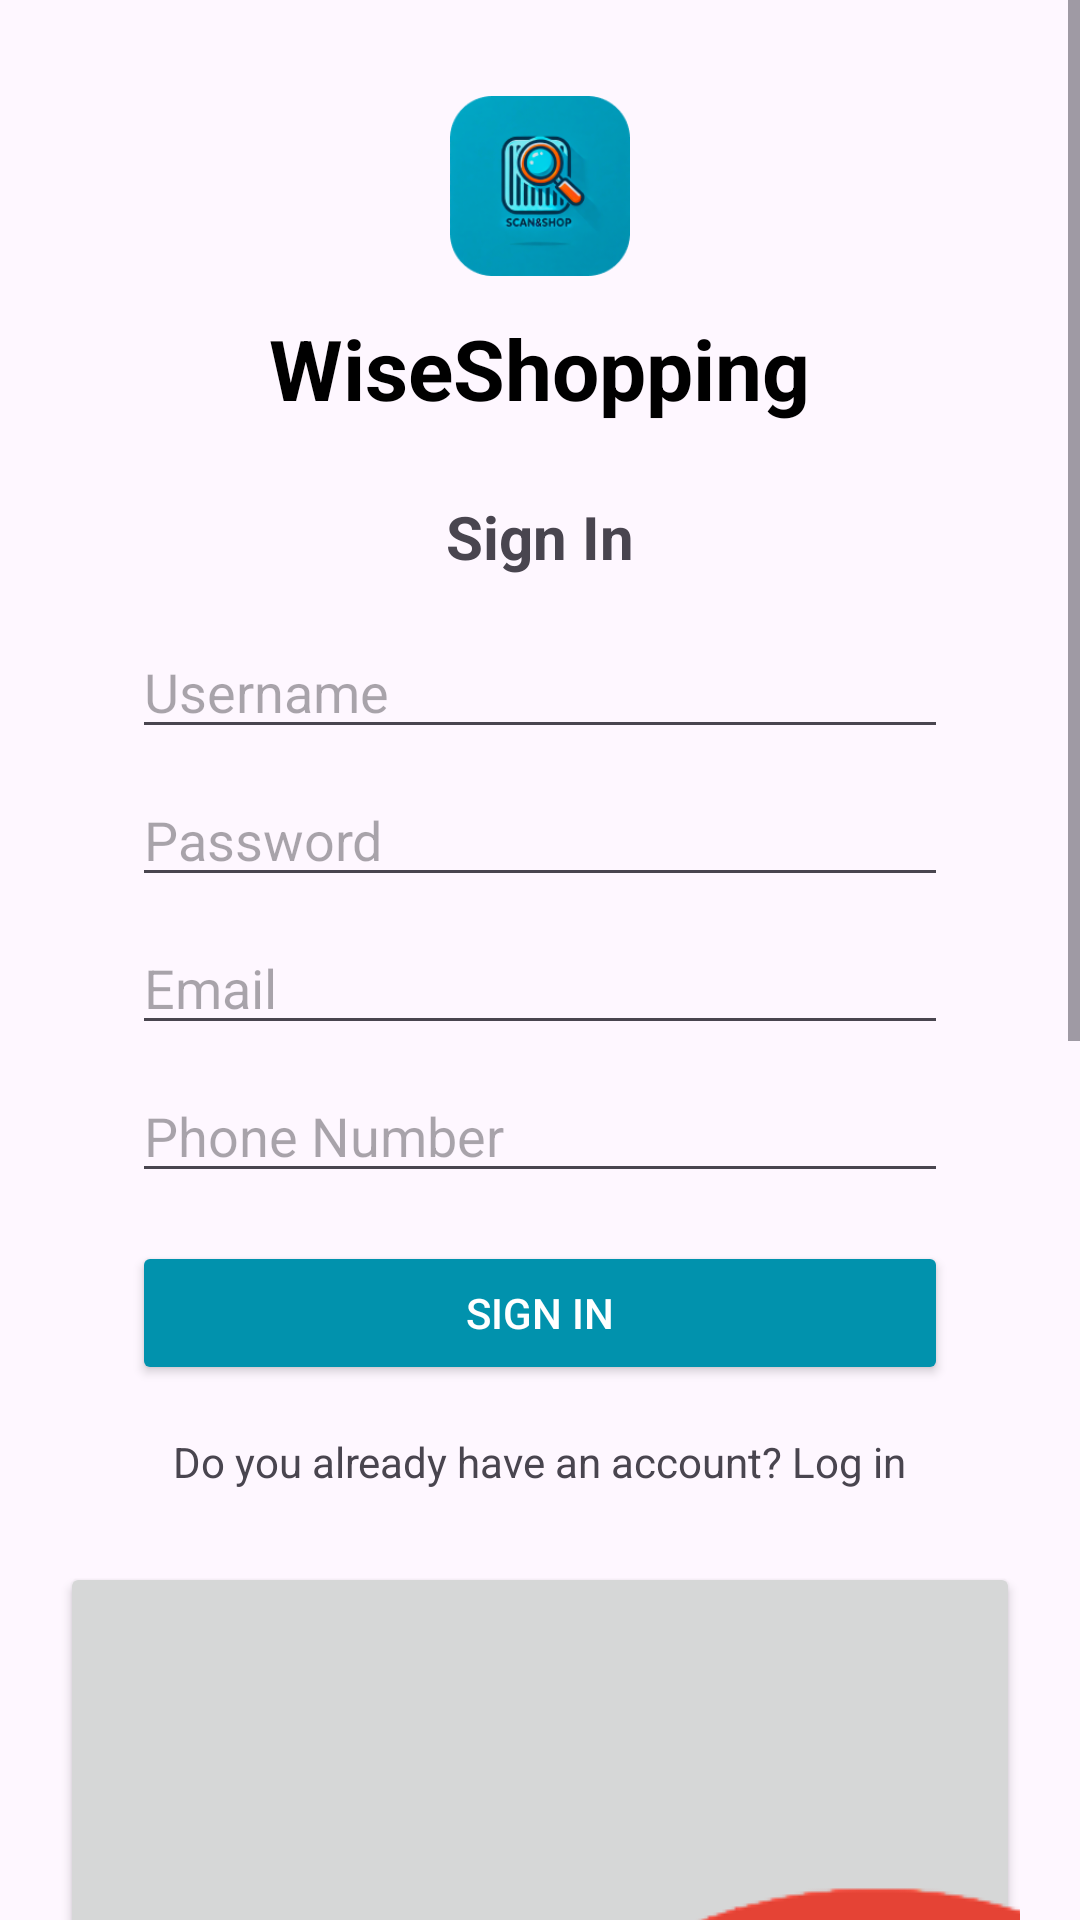

Produce the Android XML layout that renders to this screen, including the resource entries it uses.
<!-- AndroidManifest.xml: application theme Theme.ShoppingWise2 -->
<!-- res/layout/activity_sign_in.xml -->
<?xml version="1.0" encoding="utf-8"?>
<ScrollView xmlns:android="http://schemas.android.com/apk/res/android"
    android:layout_width="match_parent"
    android:layout_height="match_parent"
    android:fillViewport="true">

    <LinearLayout
        android:layout_width="match_parent"
        android:layout_height="wrap_content"
        android:orientation="vertical"
        android:paddingRight="20dp"
        android:paddingLeft="20dp"
        android:gravity="center_horizontal">

        
        <ImageView
            android:layout_width="64dp"
            android:layout_height="60dp"
            android:src="@drawable/sw_logo"
            android:layout_marginTop="32dp"/>

        <TextView
            android:layout_width="wrap_content"
            android:layout_height="wrap_content"
            android:text="WiseShopping"
            android:textColor="#000000"
            android:textSize="28sp"
            android:textStyle="bold"
            android:layout_marginTop="12dp"/>

        

        

        <LinearLayout
            android:layout_width="match_parent"
            android:layout_height="wrap_content"
            android:elevation="4dp"
            android:orientation="vertical"
            android:padding="24dp">
            

            <TextView
                android:layout_width="wrap_content"
                android:layout_height="wrap_content"
                android:layout_gravity="center_horizontal"
                android:layout_marginBottom="16dp"
                android:text="Sign In"
                android:textSize="20sp"
                android:textStyle="bold" />

            <EditText
                android:id="@+id/username"
                android:layout_width="match_parent"
                android:layout_height="wrap_content"
                android:layout_marginBottom="8dp"
                android:hint="Username"
                android:inputType="textPersonName" />

            <EditText
                android:id="@+id/password"
                android:layout_width="match_parent"
                android:layout_height="wrap_content"
                android:layout_marginBottom="8dp"
                android:hint="Password"
                android:inputType="textPassword" />

            <EditText
                android:id="@+id/email"
                android:layout_width="match_parent"
                android:layout_height="wrap_content"
                android:layout_marginBottom="8dp"
                android:hint="Email"
                android:inputType="textEmailAddress" />

            <EditText
                android:id="@+id/phoneNumber"
                android:layout_width="match_parent"
                android:layout_height="wrap_content"
                android:layout_marginBottom="16dp"
                android:hint="Phone Number"
                android:inputType="phone" />

            <Button
                android:id="@+id/SignInButton"
                android:layout_width="match_parent"
                android:layout_height="wrap_content"
                android:backgroundTint="#0192AD"
                android:text="Sign In"
                android:textColor="#FFFFFF" />

            <TextView
                android:id="@+id/notNewButton"
                android:layout_width="wrap_content"
                android:layout_height="wrap_content"
                android:layout_gravity="center_horizontal"
                android:layout_marginTop="16dp"
                android:text="Do you already have an account? Log in" />
        </LinearLayout>

           <Button
               android:layout_width="match_parent"
               android:layout_height="wrap_content"
               android:text="Sign In with Google"
               android:drawableStart="@drawable/ic_google"/>

           <Button
               android:layout_width="match_parent"
               android:layout_height="wrap_content"
               android:text="Sign In with Facebook"
               android:drawableStart="@drawable/ic_facebook"
               android:backgroundTint="#1877F2"
               android:textColor="#FFFFFF" />

           <Button
               android:layout_width="match_parent"
               android:layout_height="wrap_content"
               android:text="Sign In with Apple"
               android:drawableStart="@drawable/ic_apple"
               android:backgroundTint="#000000"
               android:textColor="#FFFFFF"
               android:layout_marginBottom="32dp"/>

    </LinearLayout>
</ScrollView>
<!-- resources referenced by this layout -->
<resources>
  <!-- drawable ic_google: png bitmap (drawable, 23288 bytes) -->
  <!-- drawable login_box_background: png bitmap (drawable, 1830 bytes) -->
  <!-- drawable sw_logo: png bitmap (drawable, 33610 bytes) -->
  <style name="Theme.ShoppingWise2" parent="Base.Theme.ShoppingWise2" />
  <style name="Base.Theme.ShoppingWise2" parent="Theme.Material3.DayNight.NoActionBar">
          
          
      </style>
</resources>
